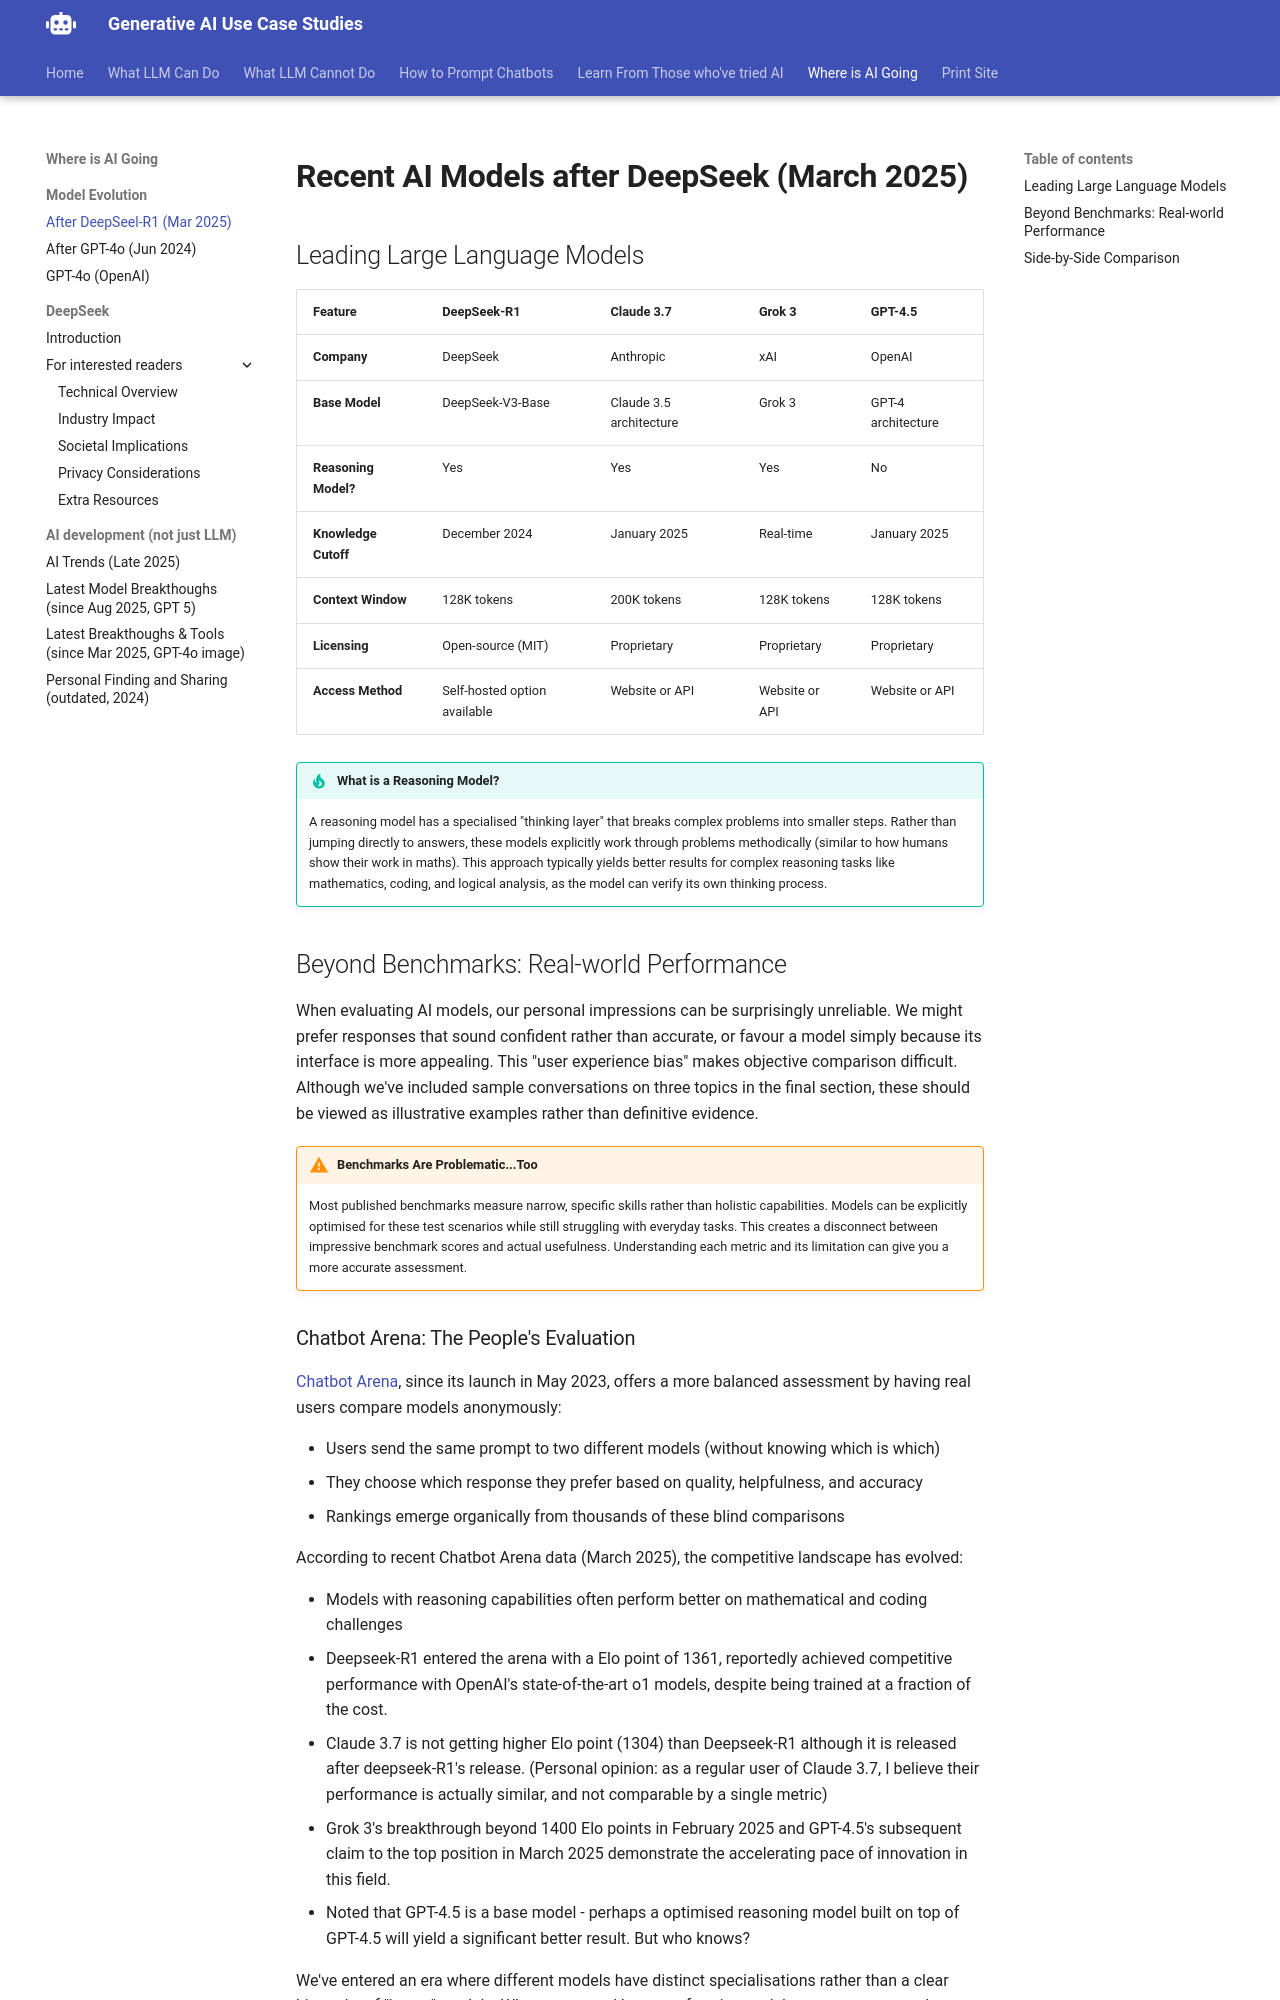

repository: Georgechengtai/Generative-AI-use-case-studies · page: 2025_new_models/index.html · generator: mkdocs

# Recent AI Models after DeepSeek (March 2025)

## Leading Large Language Models

| Feature | DeepSeek-R1 | Claude 3.7 | Grok 3 | GPT-4.5 |
|---------|-------------|------------|---------|---------|
| **Company** | DeepSeek | Anthropic | xAI | OpenAI |
| **Base Model** | DeepSeek-V3-Base | Claude 3.5 architecture | Grok 3 | GPT-4 architecture |
| **Reasoning Model?** | Yes | Yes | Yes | No |
| **Knowledge Cutoff** | December 2024 | January 2025 | Real-time | January 2025 |
| **Context Window** | 128K tokens | 200K tokens | 128K tokens | 128K tokens |
| **Licensing** | Open-source (MIT) | Proprietary | Proprietary | Proprietary |
| **Access Method** | Self-hosted option available | Website or API | Website or API | Website or API |

!!! tip "What is a Reasoning Model?"

    A reasoning model has a specialised "thinking layer" that breaks complex problems into smaller steps. Rather than jumping directly to answers, these models explicitly work through problems methodically (similar to how humans show their work in maths). This approach typically yields better results for complex reasoning tasks like mathematics, coding, and logical analysis, as the model can verify its own thinking process.

## Beyond Benchmarks: Real-world Performance

When evaluating AI models, our personal impressions can be surprisingly unreliable. We might prefer responses that sound confident rather than accurate, or favour a model simply because its interface is more appealing. This "user experience bias" makes objective comparison difficult. Although we've included sample conversations on three topics in the final section, these should be viewed as illustrative examples rather than definitive evidence.

!!! warning "Benchmarks Are Problematic...Too"

    Most published benchmarks measure narrow, specific skills rather than holistic capabilities. Models can be explicitly optimised for these test scenarios while still struggling with everyday tasks. This creates a disconnect between impressive benchmark scores and actual usefulness. Understanding each metric and its limitation can give you a more accurate assessment.

### Chatbot Arena: The People's Evaluation

[Chatbot Arena](https://chat.lmsys.org/), since its launch in May 2023, offers a more balanced assessment by having real users compare models anonymously:

- Users send the same prompt to two different models (without knowing which is which)
- They choose which response they prefer based on quality, helpfulness, and accuracy
- Rankings emerge organically from thousands of these blind comparisons

According to recent Chatbot Arena data (March 2025), the competitive landscape has evolved:

- Models with reasoning capabilities often perform better on mathematical and coding challenges
- Deepseek-R1 entered the arena with a Elo point of 1361, reportedly achieved competitive performance with OpenAI's state-of-the-art o1 models, despite being trained at a fraction of the cost.
- Claude 3.7 is not getting higher Elo point (1304) than Deepseek-R1 although it is released after deepseek-R1's release. (Personal opinion: as a regular user of Claude 3.7, I believe their performance is actually similar, and not comparable by a single metric)
- Grok 3's breakthrough beyond 1400 Elo points in February 2025 and GPT-4.5's subsequent claim to the top position in March 2025 demonstrate the accelerating pace of innovation in this field.
- Noted that GPT-4.5 is a base model - perhaps a optimised reasoning model built on top of GPT-4.5 will yield a significant better result. But who knows?

We've entered an era where different models have distinct specialisations rather than a clear hierarchy of "better" models. When compared between frontier models, we must assess the response quality by task/category to give a somewhat "fairer" opinion.
